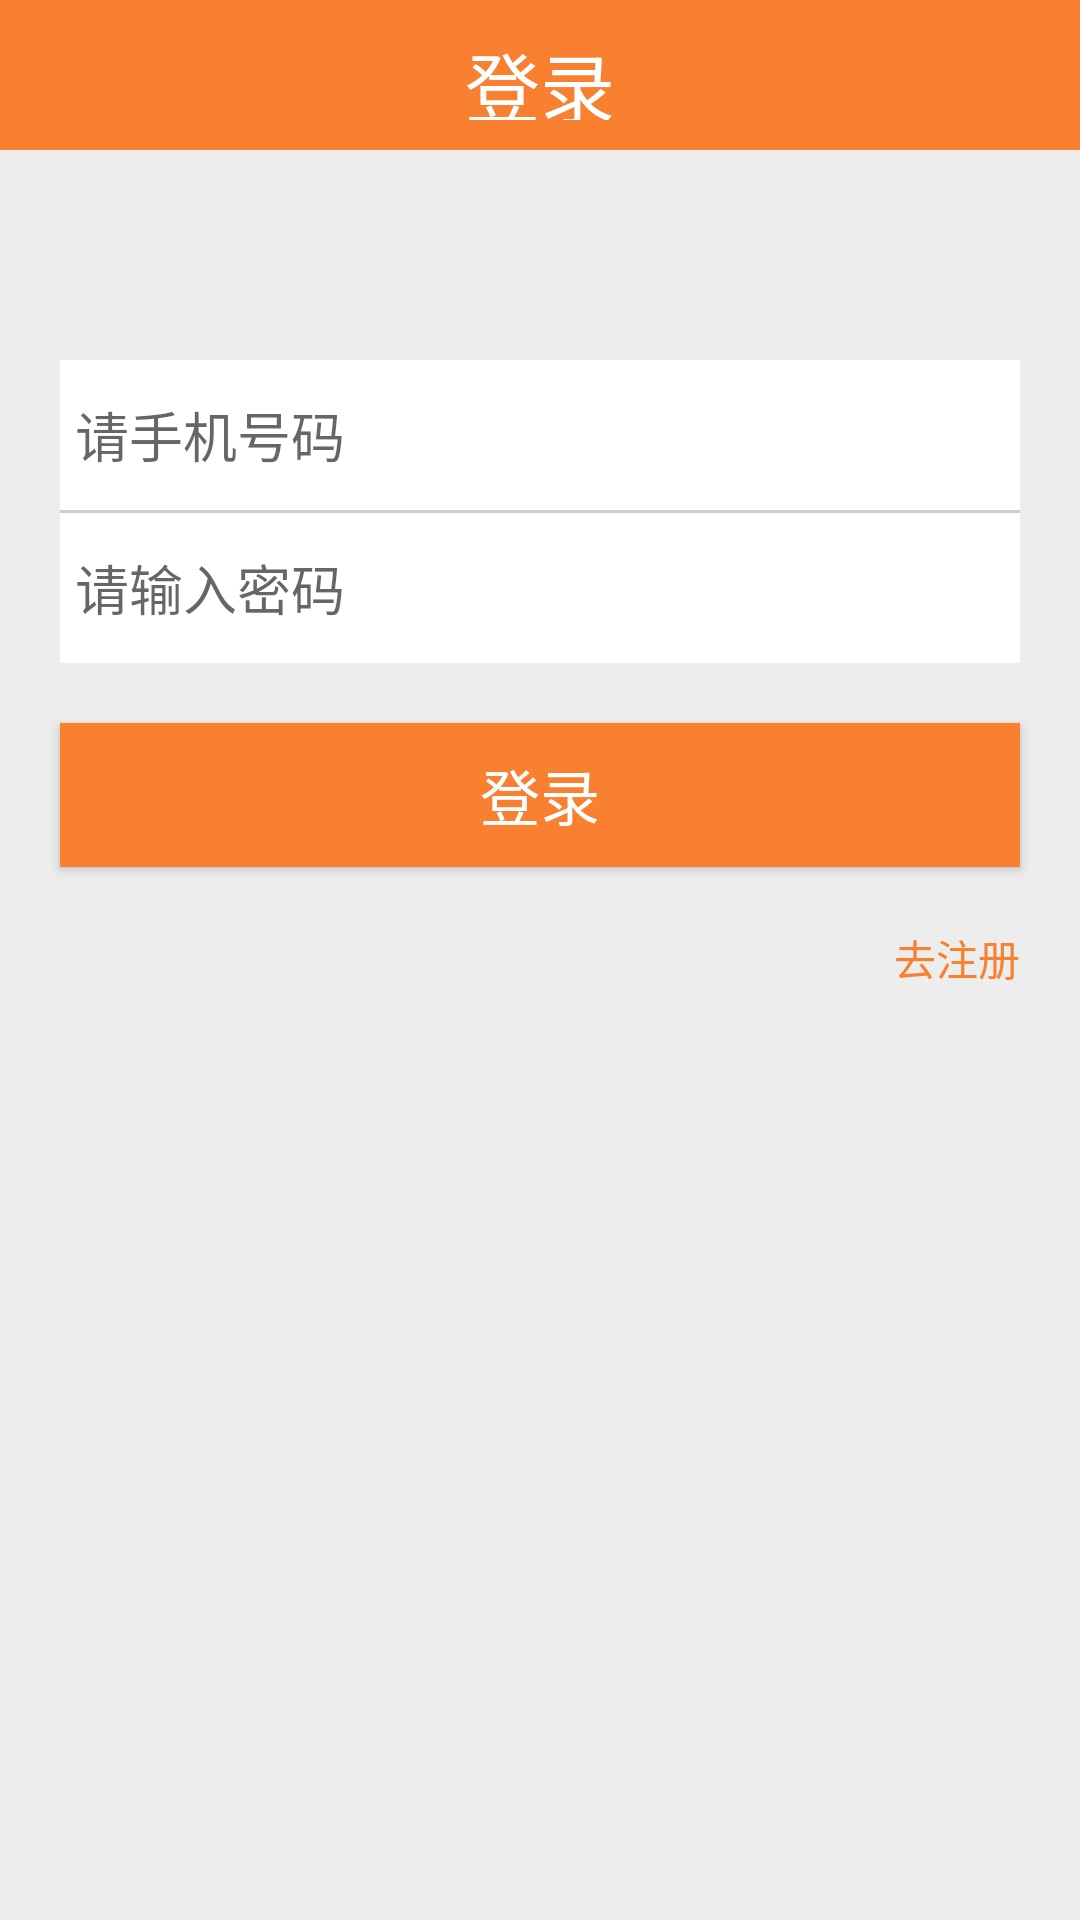

Here is an Android app screen rendered from its layout file. Give the layout XML and the strings, colors and styles it references.
<!-- AndroidManifest.xml: activity theme AppTheme -->
<!-- res/layout/activity_login.xml -->
<?xml version="1.0" encoding="utf-8"?>
<LinearLayout xmlns:android="http://schemas.android.com/apk/res/android"
    android:layout_width="match_parent"
    android:layout_height="match_parent"
    android:background="@color/colorBack"
    android:orientation="vertical">

    <LinearLayout
        android:layout_width="match_parent"
        android:layout_height="50dp"
        android:layout_gravity="center"
        android:background="@color/bottom_item"
        android:orientation="horizontal"
        android:padding="10dp">

        <TextView
            android:id="@+id/login_back"
            android:layout_width="wrap_content"
            android:layout_height="match_parent"
            android:clickable="true"
            android:gravity="center"
            android:textColor="@color/colorWhite" />

        <TextView
            android:layout_width="0dp"
            android:layout_height="match_parent"
            android:layout_weight="1"
            android:gravity="center"
            android:text="登录"
            android:textColor="@color/colorWhite"
            android:textSize="25sp" />

        <TextView
            android:id="@+id/login_regist"
            android:layout_width="wrap_content"
            android:layout_height="match_parent"
            android:clickable="true"
            android:gravity="center"
            android:textColor="@color/colorWhite" />
    </LinearLayout>

    <LinearLayout
        android:layout_width="match_parent"
        android:layout_height="wrap_content"
        android:layout_marginLeft="20dp"
        android:layout_marginTop="70dp"
        android:layout_marginRight="20dp"
        android:background="@color/colorWhite"
        android:orientation="vertical">

        <LinearLayout
            android:layout_width="match_parent"
            android:layout_height="50dp"
            android:orientation="horizontal"
            android:padding="5dp">

            <ImageView
                android:layout_width="wrap_content"
                android:layout_height="wrap_content"
                android:src="@mipmap/de_btn_main_personal_information" />

            <EditText
                android:id="@+id/login_tel"
                android:layout_width="0dp"
                android:layout_height="match_parent"
                android:layout_gravity="bottom"
                android:layout_weight="1"
                android:background="@null"
                android:hint="请手机号码"
                android:inputType="phone" />
        </LinearLayout>

        <View
            android:layout_width="match_parent"
            android:layout_height="1dp"
            android:background="@color/colorLine" />

        <LinearLayout
            android:layout_width="match_parent"
            android:layout_height="50dp"
            android:orientation="horizontal"
            android:padding="5dp">

            <ImageView
                android:layout_width="wrap_content"
                android:layout_height="wrap_content"
                android:src="@mipmap/de_btn_main_privacy" />

            <EditText
                android:id="@+id/login_password"
                android:layout_width="0dp"
                android:layout_height="match_parent"
                android:layout_gravity="bottom"
                android:layout_weight="1"
                android:background="@null"
                android:hint="请输入密码" />

            <ImageView
                android:id="@+id/login_psw_visible"
                android:layout_width="wrap_content"
                android:layout_height="match_parent"
                android:clickable="true"
                android:focusable="true" />

        </LinearLayout>
    </LinearLayout>

    <Button
        android:id="@+id/login_sure"
        android:layout_width="match_parent"
        android:layout_height="wrap_content"
        android:layout_marginLeft="20dp"
        android:layout_marginTop="20dp"
        android:layout_marginRight="20dp"
        android:background="@color/bottom_item"
        android:text="登录"
        android:textColor="@color/colorWhite"
        android:textSize="20dp" />

    <TextView
        android:id="@+id/login_forgetpass"
        android:layout_width="wrap_content"
        android:layout_height="wrap_content"
        android:layout_gravity="right"
        android:layout_marginLeft="20dp"
        android:layout_marginTop="20dp"
        android:layout_marginRight="20dp"
        android:clickable="true"
        android:text="去注册"
        android:textColor="@color/bottom_item" />
</LinearLayout>
<!-- resources referenced by this layout -->
<resources>
  <color name="bottom_item">#F98031</color>
  <color name="colorBack">#ededee</color>
  <color name="colorLine">#cececf</color>
  <color name="colorWhite">#ffffff</color>
  <style name="AppTheme" parent="Theme.AppCompat.Light.DarkActionBar">
          
          
          <item name="windowActionBar">false</item>
          <item name="windowNoTitle">true</item>
      </style>
</resources>
